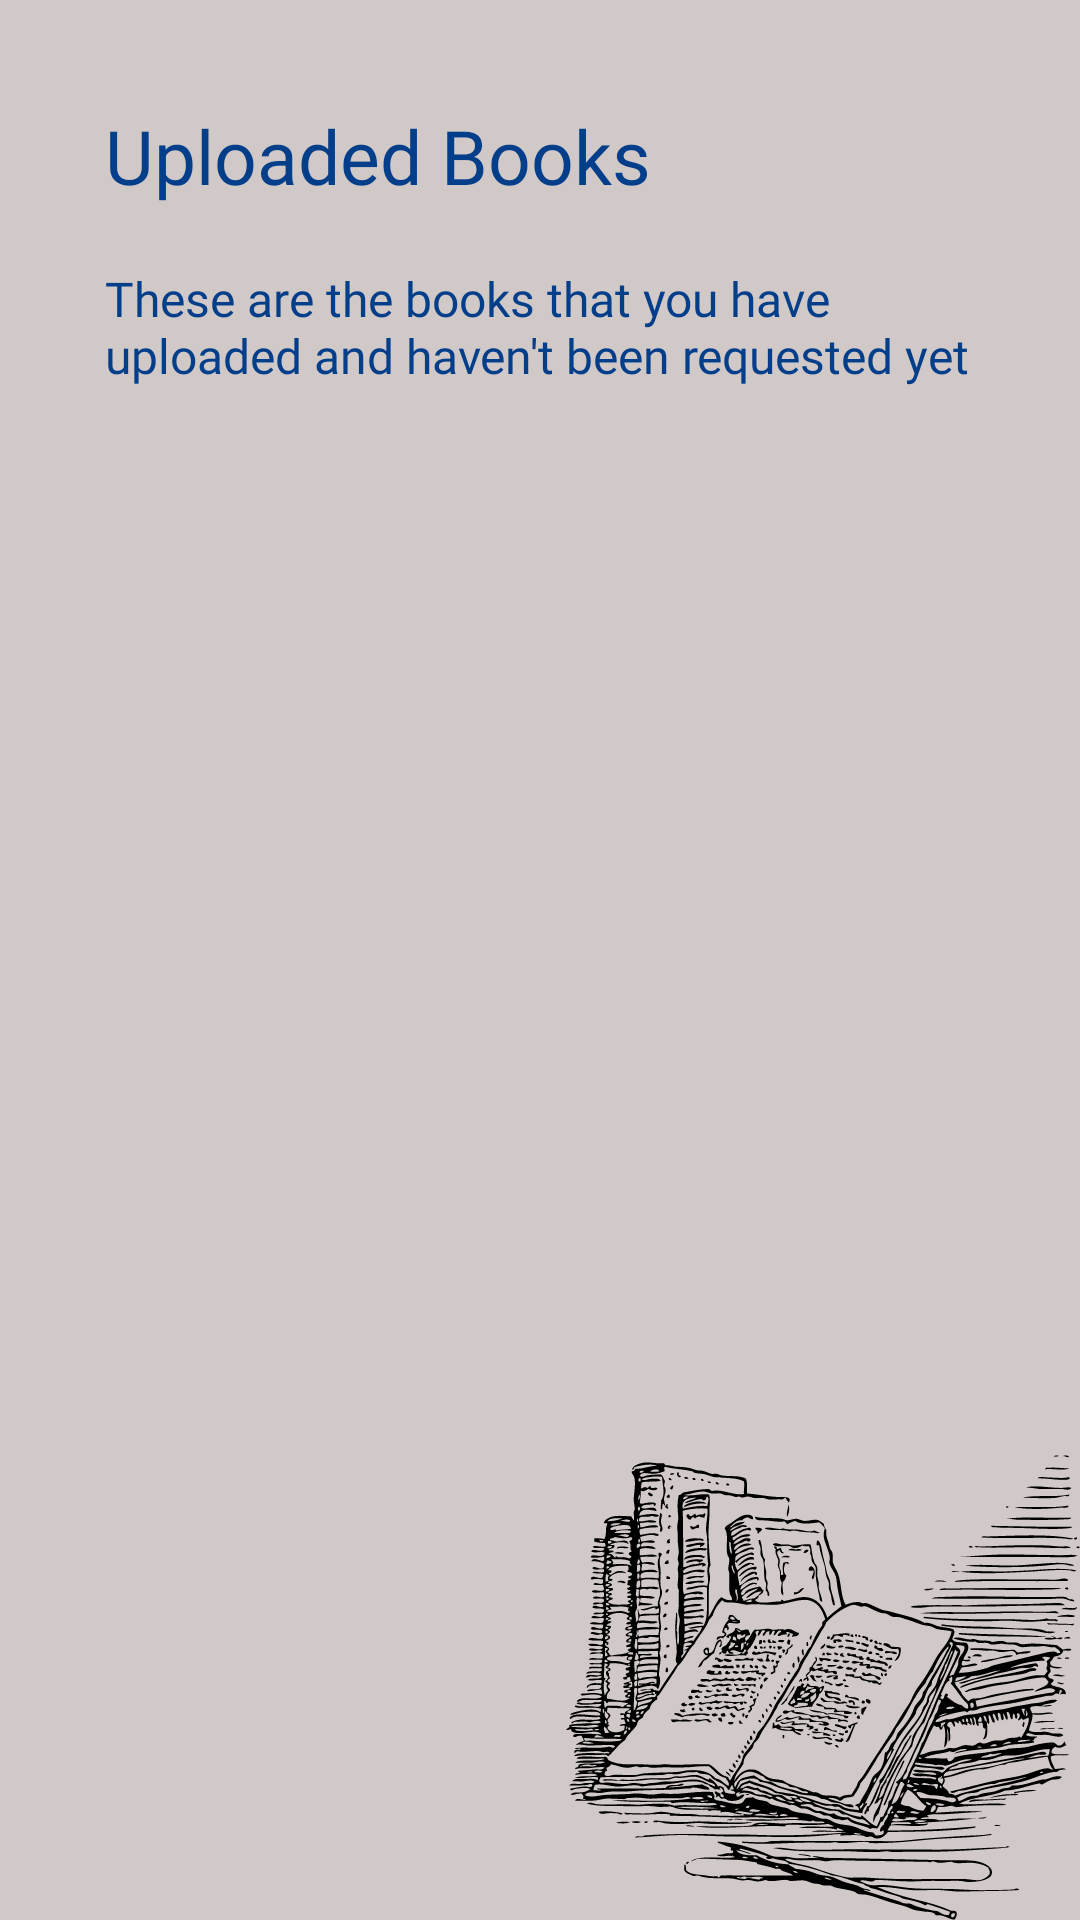

Android layout source for this screen:
<!-- AndroidManifest.xml: application theme Theme.AppCompat.NoActionBar -->
<!-- res/layout/activity_pending_uploaded_books.xml -->
<?xml version="1.0" encoding="utf-8"?>
<LinearLayout xmlns:android="http://schemas.android.com/apk/res/android"
    xmlns:app="http://schemas.android.com/apk/res-auto"
    xmlns:tools="http://schemas.android.com/tools"
    android:layout_width="match_parent"
    android:layout_height="match_parent"
    tools:context=".pending_uploaded_books"
    android:background="@drawable/library"
    android:orientation="vertical">

    <LinearLayout
        android:layout_width="match_parent"
        android:layout_height="wrap_content"
        android:orientation="vertical"
        android:layout_marginLeft="25dp"
        android:layout_marginTop="25dp"
        android:layout_marginRight="25dp">
        <TextView
            android:layout_width="wrap_content"
            android:layout_height="wrap_content"
            android:text="Uploaded Books"
            android:layout_gravity="left"
            android:fontFamily="@font/montserrat_semi_bold"
            android:padding="10dp"
            android:textColor="@color/darkcornflowerBlue"
            android:textSize="25sp"/>

        <TextView
            android:layout_width="wrap_content"
            android:layout_height="wrap_content"
            android:text="These are the books that you have uploaded and haven't been requested yet"
            android:layout_gravity="left"
            android:padding="10dp"
            android:textSize="16sp"
            android:fontFamily="@font/montserrat_regular"
            android:textColor="@color/darkcornflowerBlue"/>

    </LinearLayout>

    <LinearLayout
        android:layout_width="match_parent"
        android:layout_height="match_parent"
        android:orientation="vertical">
        <ListView
            android:id = "@+id/pending_uploaded_BooksList"
            android:layout_width="match_parent"
            android:layout_height="match_parent"
            android:layout_margin="20dp"
            android:divider="@android:color/transparent"
            android:dividerHeight="12dp"/>

    </LinearLayout>


</LinearLayout>
<!-- resources referenced by this layout -->
<resources>
  <color name="darkcornflowerBlue">#023E8A</color>
  <!-- drawable library: png bitmap (drawable, 107823 bytes) -->
</resources>
